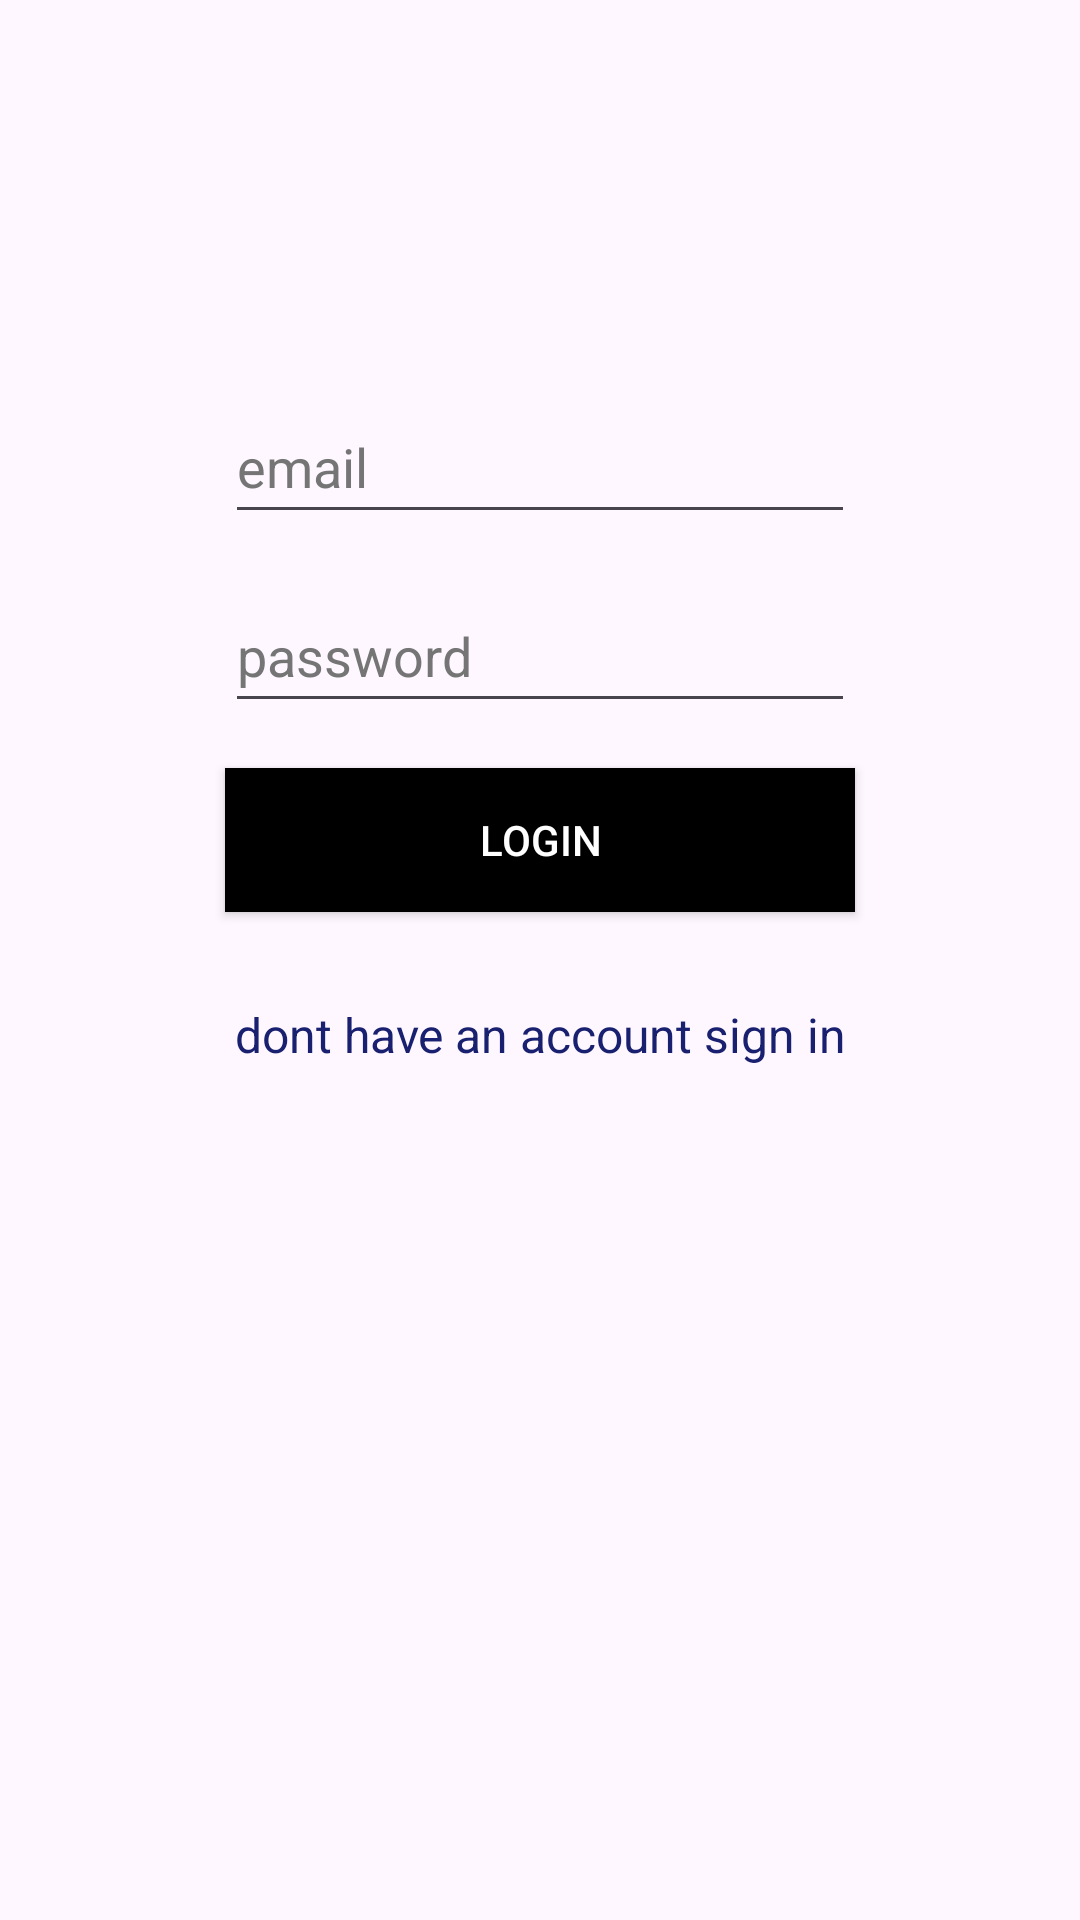

Android layout source for this screen:
<!-- AndroidManifest.xml: application theme Theme.LoginWithFirebase -->
<!-- res/layout/activity_login.xml -->
<?xml version="1.0" encoding="utf-8"?>
<androidx.constraintlayout.widget.ConstraintLayout xmlns:android="http://schemas.android.com/apk/res/android"
    xmlns:app="http://schemas.android.com/apk/res-auto"
    xmlns:tools="http://schemas.android.com/tools"
    android:layout_width="match_parent"
    android:layout_height="match_parent"
    tools:context=".LoginActivity">
    <LinearLayout
        android:layout_width="wrap_content"
        android:layout_height="wrap_content"
        android:orientation="vertical"
        android:layout_marginTop="100dp"
        app:layout_constraintEnd_toEndOf="parent"
        app:layout_constraintStart_toStartOf="parent"
        app:layout_constraintTop_toTopOf="parent">

        <EditText
            android:id="@+id/etEmailAddress"
            android:layout_width="match_parent"
            android:layout_height="wrap_content"
            android:layout_marginLeft="15dp"
            android:layout_marginTop="30dp"
            android:layout_marginRight="15dp"
            android:autofillHints="emailAddress"
            android:ems="10"
            android:hint="@string/email"
            android:inputType="textEmailAddress"
            android:minHeight="48dp"
            android:textColorHint="#757575" />

        <EditText
            android:id="@+id/etPassword"
            android:layout_width="match_parent"
            android:layout_height="wrap_content"
            android:layout_marginLeft="15dp"
            android:layout_marginTop="15dp"
            android:layout_marginRight="15dp"
            android:autofillHints="password"
            android:ems="10"
            android:hint="@string/password"
            android:inputType="textPassword"
            android:minHeight="48dp"
            android:textColorHint="#757575" />

        <Button
            android:id="@+id/btnLogin"
            android:layout_width="match_parent"
            android:layout_height="wrap_content"
            android:layout_margin="15dp"
            android:textColor="@color/white"
            android:background="@color/black"
            android:text="@string/login" />

        <TextView
            android:id="@+id/tvRedirectSignUp"
            android:layout_width="match_parent"
            android:layout_height="wrap_content"
            android:layout_margin="15dp"
            android:gravity="center_horizontal"
            android:text="@string/don_t_have_an_account_sign_in"
            android:textColor="#18206F"
            android:textSize="16sp" />

    </LinearLayout>
</androidx.constraintlayout.widget.ConstraintLayout>
<!-- resources referenced by this layout -->
<resources>
  <string name="don_t_have_an_account_sign_in">dont have an account sign in</string>
  <string name="email">email</string>
  <string name="login">login</string>
  <string name="password">password</string>
  <style name="Theme.LoginWithFirebase" parent="Base.Theme.LoginWithFirebase" />
  <style name="Base.Theme.LoginWithFirebase" parent="Theme.Material3.Light.NoActionBar">
          
          
      </style>
  <!-- not gathered from this repository: default colours our renderer supplied (Android Studio template values) -->
  <color name="black">#FF000000</color>
  <color name="white">#FFFFFFFF</color>
</resources>
